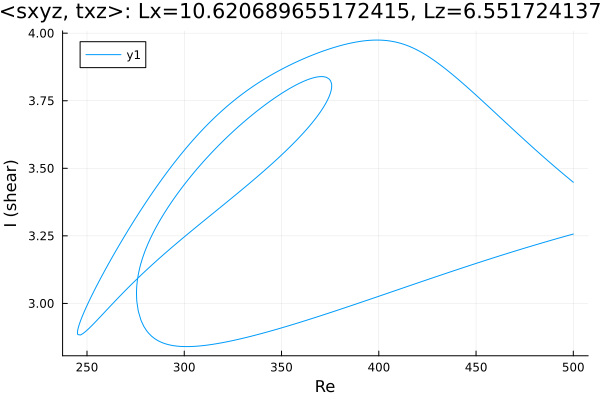

Source data for this figure (header and first rows):
Re, shear
500.0, 3.448
499.3, 3.453
497.8, 3.461
496.4, 3.47
495, 3.478
493.6, 3.487
492.2, 3.495
490.8, 3.504
489.9, 3.509
488.5, 3.518
487.1, 3.527
485.7, 3.536
484.2, 3.545
482.8, 3.554
481.4, 3.563
481.4, 3.563
479.9, 3.572
478.5, 3.582
477.1, 3.591
475.7, 3.6
474.3, 3.609
472.9, 3.619
471.5, 3.628
470, 3.637
468.6, 3.647
467.2, 3.656
465.8, 3.666
464.4, 3.675
463, 3.684
461.6, 3.694
460.1, 3.703
458.7, 3.713
457.3, 3.722
455.9, 3.732
454.5, 3.741
453.1, 3.75
451.7, 3.76
450.2, 3.769
448.8, 3.778
447.4, 3.787
446, 3.797
444.6, 3.806
443.2, 3.814
441.8, 3.823
440.3, 3.832
438.9, 3.841
437.5, 3.849
436.1, 3.857
434.7, 3.866
433.3, 3.874
431.9, 3.881
430.4, 3.889
429, 3.896
427.6, 3.903
426.2, 3.91
424.8, 3.917
423.4, 3.923
422, 3.929
420.5, 3.935
419.1, 3.94
... 605 more rows
